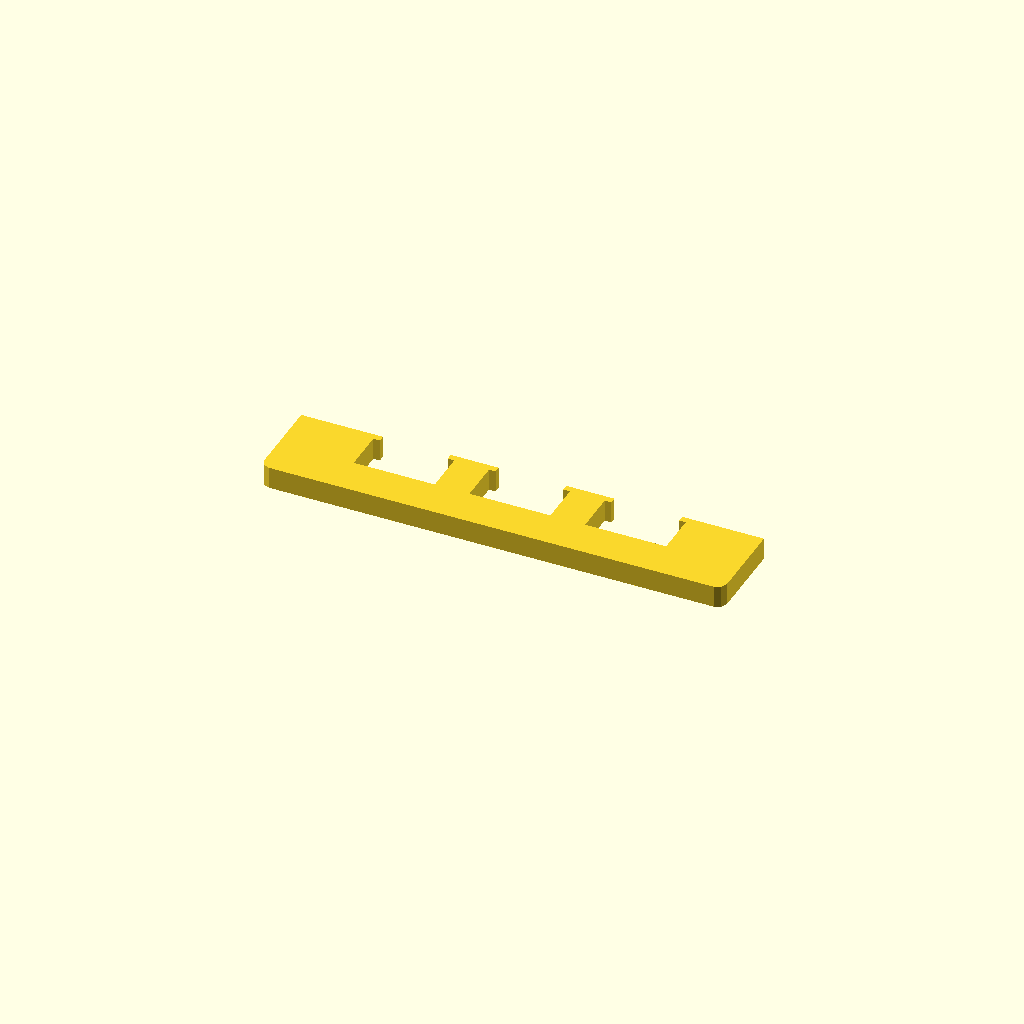
Cell 1: rendered with the file's own defaults.
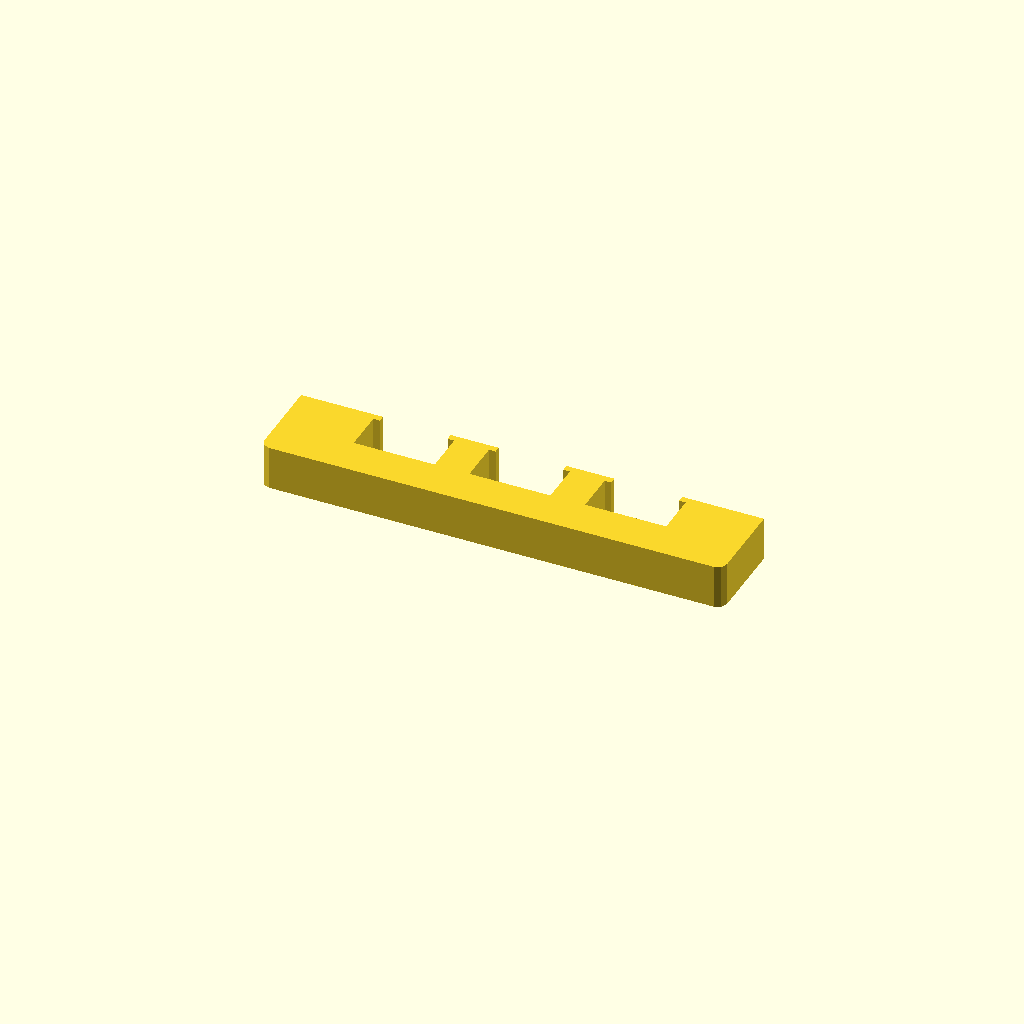
Cell 2: the same model with profile_height = 20.
All cells are drawn from one camera (rotation 55°, 0°, 25°, orthographic, colour scheme Cornfield), so only the parameter changes between them.
OpenSCAD source file optional_data/data/sketch1/overslots/part_0094.scad:
$fn = 32;

// ----------------------------------------------------------------------
// Oversize slot bar: 210 mm bar with 3 oversize windows
// ----------------------------------------------------------------------

// --- parameters (mm) ---
profile_height = 10;      // extrusion height
profile_points = 32;      // points of the closed outline

profile = [[0, 4], [1.172, 1.172], [4, 0], [206, 0], [208.828, 1.172], [210, 4], [210, 40], [172.875, 40], [172.875, 37], [175.875, 37], [175.875, 18], [139.125, 18], [139.125, 37], [142.125, 37], [142.125, 40], [120.375, 40], [120.375, 37], [123.375, 37], [123.375, 18], [86.625, 18], [86.625, 37], [89.625, 37], [89.625, 40], [67.875, 40], [67.875, 37], [70.875, 37], [70.875, 18], [34.125, 18], [34.125, 37], [37.125, 37], [37.125, 40], [0, 40]];  // single closed polygon, 32 points, counter clockwise

// --- the one profile operation ---
linear_extrude(height = profile_height) polygon(points = profile);
Customizer parameters (derived from the source; name, type, default, range or options):
profile_height: number, default 10
profile_points: number, default 32
